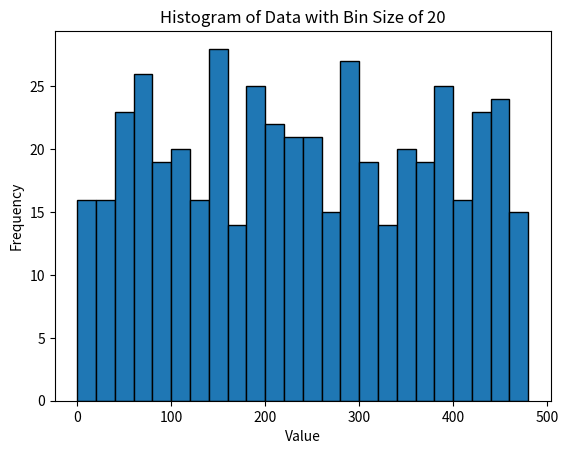

Write Python code to recreate this figure.
import numpy as np
import matplotlib.pyplot as plt

# Step 1: Generate 500 random values between 0 and 500
# (You can replace this with your actual data)
data = np.random.randint(0, 500, 500)

# Step 2: Define the bin edges (0-19, 20-39, ..., 480-499)
bins = np.arange(0, 500, 20)

# Step 3: Plot the histogram
plt.hist(data, bins=bins, edgecolor='black')

# Step 4: Add titles and labels
plt.title("Histogram of Data with Bin Size of 20")
plt.xlabel("Value")
plt.ylabel("Frequency")

# Step 5: Show the plot
plt.show()
